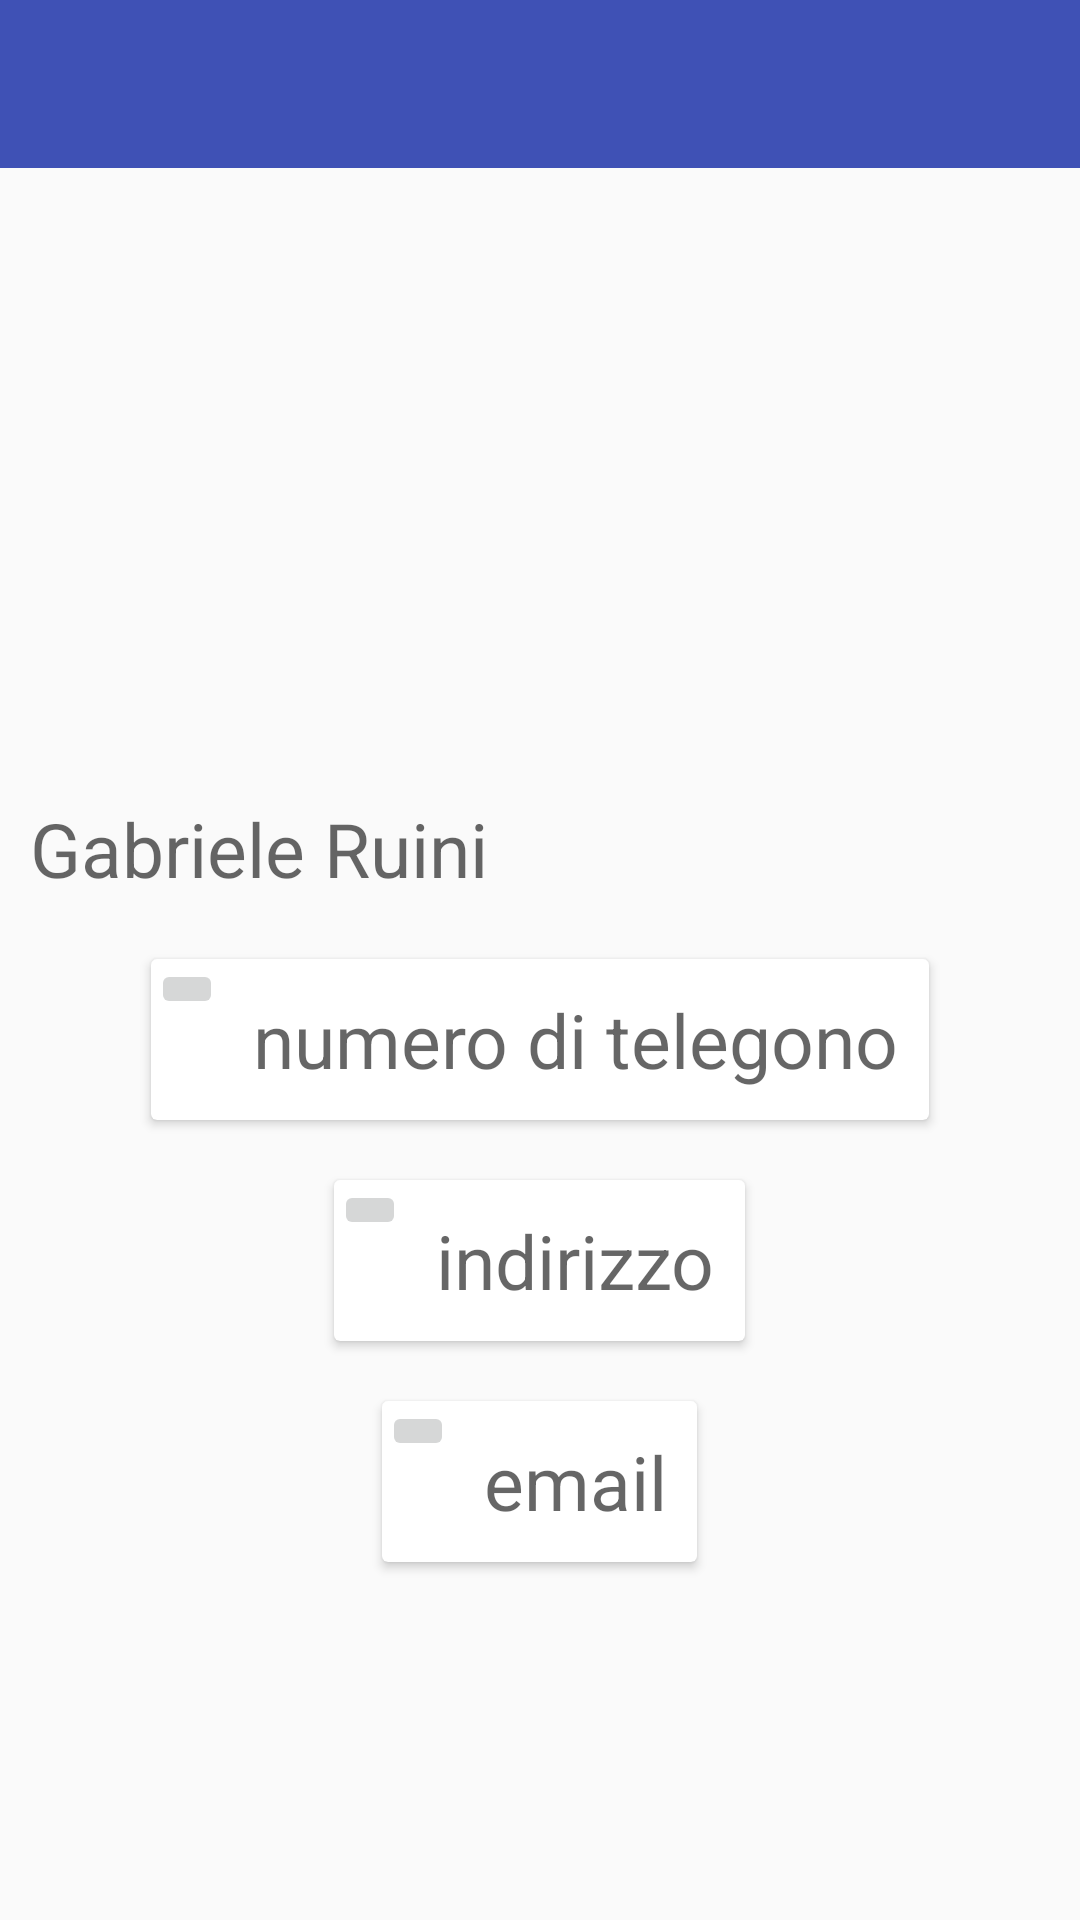

Produce the Android XML layout that renders to this screen, including the resource entries it uses.
<!-- AndroidManifest.xml: application theme AppTheme -->
<!-- res/layout/activity_view_contact.xml -->
<?xml version="1.0" encoding="utf-8"?>
<LinearLayout
    xmlns:android="http://schemas.android.com/apk/res/android"
    xmlns:app="http://schemas.android.com/apk/res-auto"
    xmlns:tools="http://schemas.android.com/tools"
    android:layout_width="match_parent"
    android:layout_height="match_parent"
    android:orientation="vertical"
    tools:context="com.mobdev.appcontatti.ViewContact">


    <android.support.v7.widget.Toolbar
        android:id="@+id/my_awesome_toolbar"
        android:layout_width="match_parent"
        android:layout_height="wrap_content"
        android:background="@color/colorPrimary" />



        <LinearLayout
            android:layout_width="match_parent"
            android:layout_height="wrap_content"
            android:orientation="vertical">

            <ImageView
                android:id="@+id/imageContact"
                android:layout_gravity="center"
                android:layout_width="150dp"
                android:layout_height="150dp"
                android:layout_centerHorizontal="true"
                android:layout_margin="25dp" />

            <TextView
                android:layout_width="wrap_content"
                android:layout_height="wrap_content"
                android:layout_margin="10dp"
                android:textSize="25sp"
                android:textColor="@color/black"
                android:id="@+id/contactName"
                android:hint="Gabriele Ruini"/>

        </LinearLayout>

        <LinearLayout
            android:layout_width="match_parent"
            android:layout_height="wrap_content"
            android:orientation="vertical">



            <android.support.v7.widget.CardView

            android:layout_width="wrap_content"
            android:layout_height="wrap_content"
            android:layout_margin="10dp"
            android:layout_gravity="center_horizontal"
            app:cardBackgroundColor="@color/cardview_light_background"
            app:cardElevation="@dimen/cardview_default_elevation">

            <LinearLayout
                android:layout_width="match_parent"
                android:layout_height="wrap_content"
                android:orientation="horizontal">

                <ImageButton
                    android:id="@+id/phoneCallBtn"
                    android:layout_width="wrap_content"
                    android:layout_height="wrap_content"
                    android:src="@drawable/phone_icon"/>

                <TextView
                    android:layout_width="wrap_content"
                    android:layout_height="wrap_content"
                    android:layout_margin="10dp"
                    android:textSize="25sp"
                    android:textColor="@color/black"
                    android:id="@+id/PhoneInCardView"
                    android:hint="numero di telegono"
                    />

            </LinearLayout>


        </android.support.v7.widget.CardView>

            <android.support.v7.widget.CardView

                android:layout_width="wrap_content"
                android:layout_height="wrap_content"
                android:layout_margin="10dp"
                android:layout_gravity="center_horizontal"
                app:cardBackgroundColor="@color/cardview_light_background"
                app:cardElevation="@dimen/cardview_default_elevation">

                <LinearLayout
                    android:layout_width="match_parent"
                    android:layout_height="wrap_content"
                    android:orientation="horizontal">

                    <ImageButton
                        android:id="@+id/etAdd"
                        android:layout_width="wrap_content"
                        android:layout_height="wrap_content"
                        android:src="@drawable/phone_icon"/>

                    <TextView
                        android:layout_width="wrap_content"
                        android:layout_height="wrap_content"
                        android:layout_margin="10dp"
                        android:textSize="25sp"
                        android:textColor="@color/black"
                        android:id="@+id/etAddress"
                        android:hint="indirizzo"
                        />

                </LinearLayout>


            </android.support.v7.widget.CardView>

            <android.support.v7.widget.CardView
                android:id="@+id/cardViewEmail"
                android:layout_width="wrap_content"
                android:layout_height="wrap_content"
                android:layout_margin="10dp"
                android:layout_gravity="center_horizontal"
                app:cardBackgroundColor="@color/cardview_light_background"
                app:cardElevation="@dimen/cardview_default_elevation">

                <LinearLayout
                    android:layout_width="match_parent"
                    android:layout_height="wrap_content"
                    android:orientation="horizontal">

                    <ImageButton
                        android:id="@+id/emailImgButton"
                        android:layout_width="wrap_content"
                        android:layout_height="wrap_content"
                        android:src="@drawable/phone_icon"/>

                    <TextView
                        android:layout_width="wrap_content"
                        android:layout_height="wrap_content"
                        android:layout_margin="10dp"
                        android:textSize="25sp"
                        android:textColor="@color/black"
                        android:id="@+id/emailInCardView"
                        android:hint="email"
                        />

                </LinearLayout>


            </android.support.v7.widget.CardView>

            

        </LinearLayout>



</LinearLayout>
<!-- resources referenced by this layout -->
<resources>
  <color name="black">#000011</color>
  <color name="colorPrimary">#3F51B5</color>
  <style name="AppTheme" parent="Theme.AppCompat.Light">
  
          
          <item name="colorPrimary">@color/endBlue</item>
          <item name="colorPrimaryDark">@color/colorPrimaryDark</item>
          <item name="colorAccent">@color/colorAccent</item>
      </style>
  <color name="endBlue">#0bcce6</color>
  <color name="colorPrimaryDark">#303F9F</color>
  <color name="colorAccent">#FF4081</color>
</resources>
